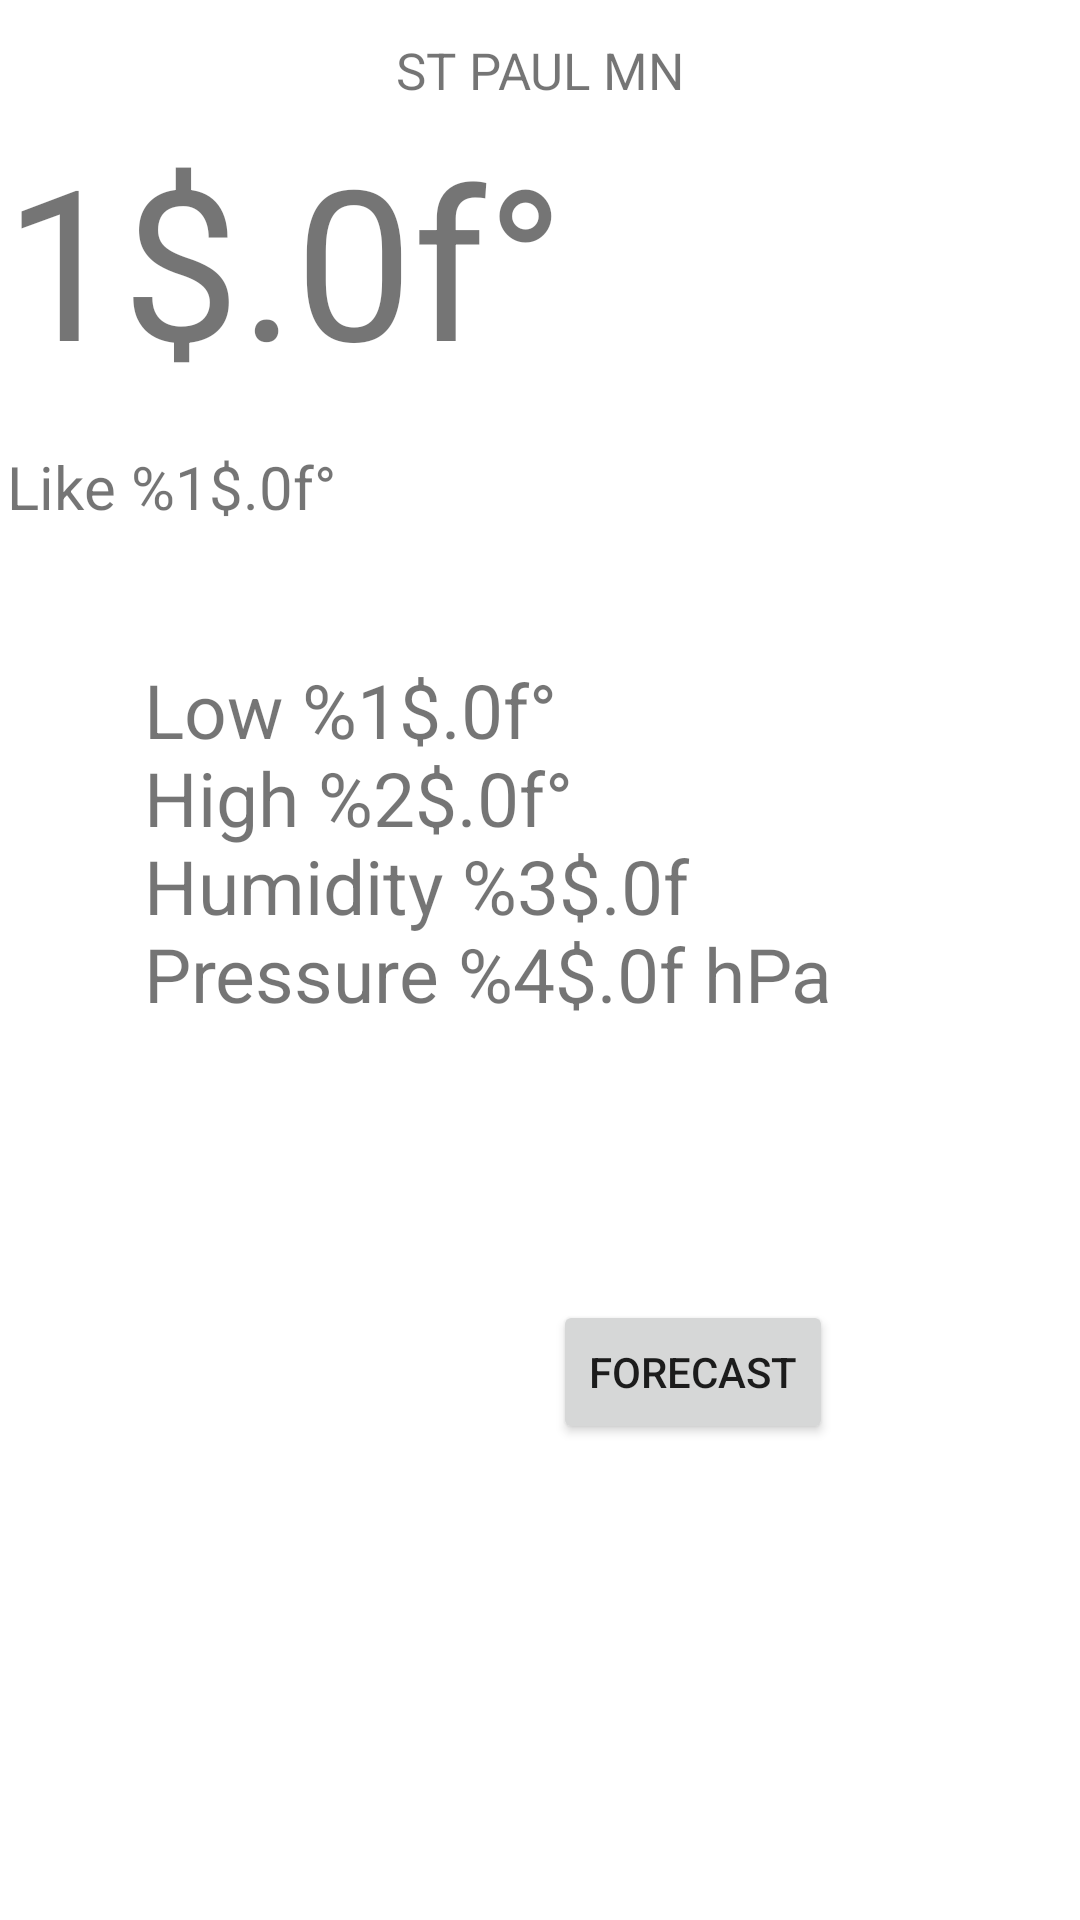

Layout XML and referenced resources for this Android screen:
<!-- AndroidManifest.xml: application theme Theme.WeatherMobile -->
<!-- res/layout/current_conditions_fragment.xml -->
<?xml version="1.0" encoding="utf-8"?>
<androidx.constraintlayout.widget.ConstraintLayout xmlns:android="http://schemas.android.com/apk/res/android"
    xmlns:app="http://schemas.android.com/apk/res-auto"
    xmlns:tools="http://schemas.android.com/tools"
    android:layout_width="match_parent"
    android:layout_height="match_parent"
    tools:context=".MainActivity">

    <TextView
        android:id="@+id/city_name"
        android:layout_width="wrap_content"
        android:layout_height="wrap_content"
        android:layout_marginTop="12dp"
        android:text="@string/St_Paul_mn"
        android:textSize="17sp"
        app:layout_constraintBottom_toBottomOf="parent"
        app:layout_constraintLeft_toLeftOf="parent"
        app:layout_constraintRight_toRightOf="parent"
        app:layout_constraintTop_toTopOf="parent"
        app:layout_constraintVertical_bias="0.0" />

    <TextView
        android:id="@+id/temperature"
        android:layout_width="wrap_content"
        android:layout_height="wrap_content"
        android:layout_marginStart="48dp"
        android:layout_marginTop="5dp"
        android:layout_marginEnd="120dp"
        android:text="@string/current_temp"
        android:textSize="70sp"
        app:layout_constraintEnd_toStartOf="@+id/imageView"
        app:layout_constraintStart_toStartOf="parent"
        app:layout_constraintTop_toBottomOf="@+id/city_name" />

    <TextView
        android:id="@+id/feels_like"
        android:layout_width="wrap_content"
        android:layout_height="wrap_content"
        android:layout_marginTop="16dp"
        android:text="@string/feels_like"
        android:textSize="20sp"
        app:layout_constraintStart_toStartOf="@+id/temperature"
        app:layout_constraintTop_toBottomOf="@+id/temperature"
        tools:ignore="MissingConstraints" />

    <ImageView
        android:id="@+id/imageView"
        android:layout_width="88dp"
        android:layout_height="88dp"
        android:layout_marginStart="120dp"
        android:layout_marginTop="12dp"
        android:layout_marginEnd="63dp"
        android:src="@drawable/sun"
        app:layout_constraintEnd_toEndOf="parent"
        app:layout_constraintTop_toBottomOf="@+id/city_name" />

    <TextView
        android:id="@+id/info"
        android:layout_width="wrap_content"
        android:layout_height="wrap_content"
        android:layout_marginStart="48dp"
        android:layout_marginTop="44dp"
        android:text="@string/info"
        android:textSize="25sp"
        app:layout_constraintStart_toStartOf="parent"
        app:layout_constraintTop_toBottomOf="@+id/feels_like"
        tools:ignore="MissingConstraints" />


    <Button
        android:id="@+id/forestBtn"
        android:layout_width="wrap_content"
        android:layout_height="wrap_content"
        android:layout_marginTop="92dp"
        android:text="@string/button_text"
        app:layout_constraintEnd_toEndOf="@+id/info"
        app:layout_constraintTop_toBottomOf="@+id/info" />


</androidx.constraintlayout.widget.ConstraintLayout>
<!-- resources referenced by this layout -->
<resources>
  <string name="St_Paul_mn">ST PAUL MN</string>
  <string name="button_text">Forecast</string>
  <string name="current_temp">%1$.0f°</string>
  <string name="feels_like">Feels Like %1$.0f°</string>
  <string name="info">Low %1$.0f° \nHigh %2$.0f° \nHumidity %3$.0f \nPressure %4$.0f hPa</string>
  <style name="Theme.WeatherMobile" parent="Theme.MaterialComponents.DayNight.DarkActionBar">
          
          <item name="colorPrimary">@color/purple_500</item>
          <item name="colorPrimaryVariant">@color/purple_700</item>
          <item name="colorOnPrimary">@color/white</item>
          
          <item name="colorSecondary">@color/teal_200</item>
          <item name="colorSecondaryVariant">@color/teal_700</item>
          <item name="colorOnSecondary">@color/black</item>
          
          <item name="android:statusBarColor" tools:targetApi="l">?attr/colorPrimaryVariant</item>
          
      </style>
  <!-- not gathered from this repository: default colours our renderer supplied (Android Studio template values) -->
  <color name="purple_500">#FF6200EE</color>
  <color name="purple_700">#FF3700B3</color>
  <color name="teal_200">#FF03DAC5</color>
  <color name="teal_700">#FF018786</color>
  <color name="black">#FF000000</color>
  <color name="white">#FFFFFFFF</color>
</resources>
